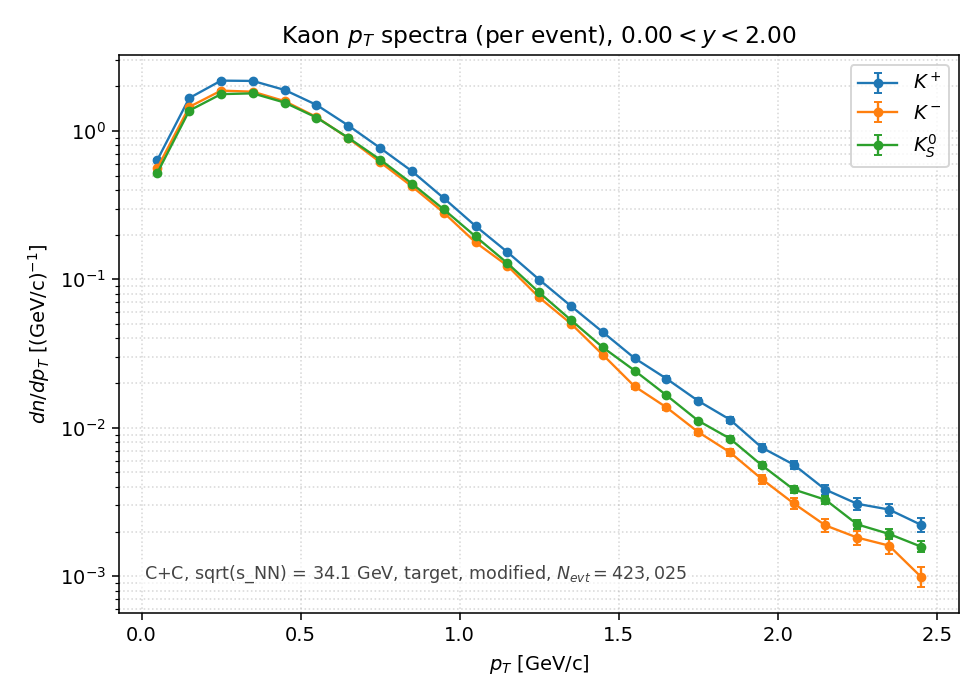

The data file committed next to this chart (first rows):
# dn/dpT per-event spectrum; N_ev=423025…, 2.0000)
species, pt_lo, pt_hi, pt_center, counts, dn_dpt, dn_dpt_err
Kplus, 0.0000, 0.1000, 0.0500, 2.703900e+04, 6.391821e-01, 3.887132e-03
Kplus, 0.1000, 0.2000, 0.1500, 7.036900e+04, 1.663471e+00, 6.270825e-03
Kplus, 0.2000, 0.3000, 0.2500, 9.225500e+04, 2.180840e+00, 7.180074e-03
Kplus, 0.3000, 0.4000, 0.3500, 9.183300e+04, 2.170865e+00, 7.163633e-03
Kplus, 0.4000, 0.5000, 0.4500, 7.983200e+04, 1.887170e+00, 6.679170e-03
Kplus, 0.5000, 0.6000, 0.5500, 6.333500e+04, 1.497193e+00, 5.949163e-03
Kplus, 0.6000, 0.7000, 0.6500, 4.599300e+04, 1.087241e+00, 5.069672e-03
Kplus, 0.7000, 0.8000, 0.7500, 3.247800e+04, 7.677560e-01, 4.260186e-03
Kplus, 0.8000, 0.9000, 0.8500, 2.265300e+04, 5.355003e-01, 3.557925e-03
Kplus, 0.9000, 1, 0.9500, 1.491500e+04, 3.525796e-01, 2.886992e-03
Kplus, 1, 1.1, 1.05, 9.674000e+03, 2.286862e-01, 2.325075e-03
Kplus, 1.1, 1.2, 1.15, 6.464000e+03, 1.528042e-01, 1.900573e-03
Kplus, 1.2, 1.3, 1.25, 4.215000e+03, 9.963950e-02, 1.534733e-03
Kplus, 1.3, 1.4, 1.35, 2.797000e+03, 6.611902e-02, 1.250202e-03
Kplus, 1.4, 1.5, 1.45, 1.867000e+03, 4.413451e-02, 1.021424e-03
Kplus, 1.5, 1.6, 1.55, 1.245000e+03, 2.943088e-02, 8.341010e-04
Kplus, 1.6, 1.7, 1.65, 9.070000e+02, 2.144081e-02, 7.119305e-04
Kplus, 1.7, 1.8, 1.75, 6.420000e+02, 1.517641e-02, 5.989650e-04
Kplus, 1.8, 1.9, 1.85, 4.800000e+02, 1.134685e-02, 5.179103e-04
Kplus, 1.9, 2, 1.95, 3.110000e+02, 7.351811e-03, 4.168830e-04
Kplus, 2, 2.1, 2.05, 2.390000e+02, 5.649784e-03, 3.654542e-04
Kplus, 2.1, 2.2, 2.15, 1.620000e+02, 3.829561e-03, 3.008787e-04
Kplus, 2.2, 2.3, 2.25, 1.300000e+02, 3.073104e-03, 2.695291e-04
Kplus, 2.3, 2.4, 2.35, 1.190000e+02, 2.813073e-03, 2.578739e-04
Kplus, 2.4, 2.5, 2.45, 9.400000e+01, 2.222091e-03, 2.291912e-04
Kminus, 0.0000, 0.1000, 0.0500, 2.381000e+04, 5.628509e-01, 3.647654e-03
Kminus, 0.1000, 0.2000, 0.1500, 6.136200e+04, 1.450553e+00, 5.855766e-03
Kminus, 0.2000, 0.3000, 0.2500, 7.901700e+04, 1.867904e+00, 6.644989e-03
Kminus, 0.3000, 0.4000, 0.3500, 7.770700e+04, 1.836936e+00, 6.589676e-03
Kminus, 0.4000, 0.5000, 0.4500, 6.710000e+04, 1.586195e+00, 6.123437e-03
Kminus, 0.5000, 0.6000, 0.5500, 5.246200e+04, 1.240163e+00, 5.414475e-03
Kminus, 0.6000, 0.7000, 0.6500, 3.777000e+04, 8.928550e-01, 4.594174e-03
Kminus, 0.7000, 0.8000, 0.7500, 2.607400e+04, 6.163702e-01, 3.817137e-03
Kminus, 0.8000, 0.9000, 0.8500, 1.789100e+04, 4.229301e-01, 3.161923e-03
Kminus, 0.9000, 1, 0.9500, 1.191100e+04, 2.815673e-01, 2.579931e-03
Kminus, 1, 1.1, 1.05, 7.506000e+03, 1.774363e-01, 2.048039e-03
Kminus, 1.1, 1.2, 1.15, 5.230000e+03, 1.236334e-01, 1.709562e-03
Kminus, 1.2, 1.3, 1.25, 3.195000e+03, 7.552745e-02, 1.336194e-03
Kminus, 1.3, 1.4, 1.35, 2.129000e+03, 5.032799e-02, 1.090741e-03
Kminus, 1.4, 1.5, 1.45, 1.314000e+03, 3.106199e-02, 8.569030e-04
Kminus, 1.5, 1.6, 1.55, 8.040000e+02, 1.900597e-02, 6.702888e-04
Kminus, 1.6, 1.7, 1.65, 5.810000e+02, 1.373441e-02, 5.697995e-04
Kminus, 1.7, 1.8, 1.75, 3.960000e+02, 9.361149e-03, 4.704154e-04
Kminus, 1.8, 1.9, 1.85, 2.890000e+02, 6.831748e-03, 4.018675e-04
Kminus, 1.9, 2, 1.95, 1.910000e+02, 4.515100e-03, 3.267011e-04
Kminus, 2, 2.1, 2.05, 1.310000e+02, 3.096744e-03, 2.705638e-04
Kminus, 2.1, 2.2, 2.15, 9.300000e+01, 2.198452e-03, 2.279688e-04
Kminus, 2.2, 2.3, 2.25, 7.700000e+01, 1.820223e-03, 2.074337e-04
Kminus, 2.3, 2.4, 2.35, 6.800000e+01, 1.607470e-03, 1.949344e-04
Kminus, 2.4, 2.5, 2.45, 4.200000e+01, 9.928491e-04, 1.531999e-04
K0S, 0.0000, 0.1000, 0.0500, 2.210600e+04, 5.225696e-01, 2.485273e-03
K0S, 0.1000, 0.2000, 0.1500, 5.792300e+04, 1.369257e+00, 4.022949e-03
K0S, 0.2000, 0.3000, 0.2500, 7.483300e+04, 1.768997e+00, 4.572625e-03
K0S, 0.3000, 0.4000, 0.3500, 7.571000e+04, 1.789729e+00, 4.599341e-03
K0S, 0.4000, 0.5000, 0.4500, 6.564200e+04, 1.551729e+00, 4.282623e-03
K0S, 0.5000, 0.6000, 0.5500, 5.203750e+04, 1.230128e+00, 3.813091e-03
K0S, 0.6000, 0.7000, 0.6500, 3.805450e+04, 8.995804e-01, 3.260784e-03
K0S, 0.7000, 0.8000, 0.7500, 2.710650e+04, 6.407777e-01, 2.752046e-03
K0S, 0.8000, 0.9000, 0.8500, 1.868550e+04, 4.417115e-01, 2.284922e-03
... 16 more rows
